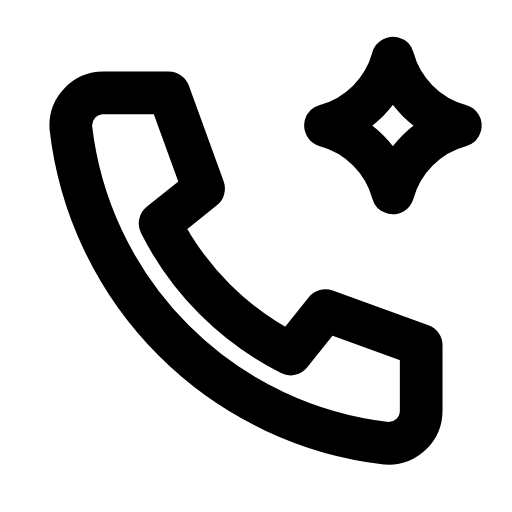
t = 0.00 s
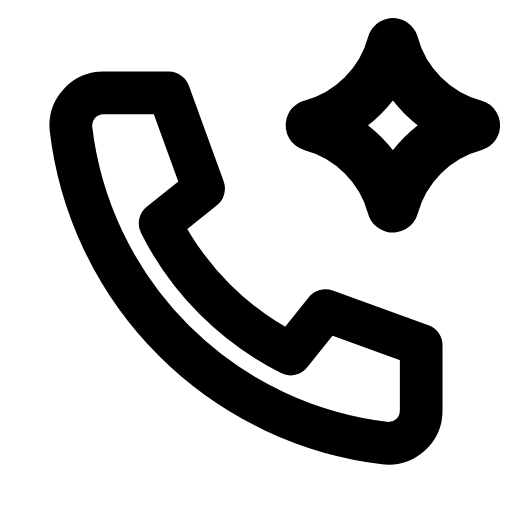
t = 0.22 s
t = 0.49 s: frame unchanged from t = 0.00 s, image omitted
t = 0.68 s: frame unchanged from t = 0.00 s, image omitted
t = 0.93 s: frame unchanged from t = 0.00 s, image omitted
t = 1.17 s: frame unchanged from t = 0.00 s, image omitted

The animated SVG that drew these frames (rendered in a browser with its animation timeline set to each time). Animation: 1 SMIL element (animateTransform=1); one cycle of 1.40 s, repeats indefinitely.

<svg xmlns="http://www.w3.org/2000/svg" width="24" height="24" viewBox="0 0 24 24" fill="none"><g transform="translate(-0.249 -0.235) scale(1.02)"><path stroke="currentColor" stroke-width="1.961" stroke-linecap="round" stroke-linejoin="round" fill="none" d="M5 4.5L8 4.5L9.6 8.9L7.6 10.5A13.5 13.5 0 0 0 13.6 16.5L15.2 14.5L19.6 16.1L19.6 19.1A1.5 1.5 0 0 1 18 20.6A16.5 16.5 0 0 1 3.5 6.1A1.5 1.5 0 0 1 5 4.5Z"></path><g transform="translate(18.3 6.05)"><g><animateTransform attributeName="transform" type="scale" values="1;1;1.25;1;1;1;1;1.25;1;1;1" keyTimes="0;0.135;0.225;0.315;0.45;0.6;0.69;0.75;0.81;0.9;1" dur="1.4s" repeatCount="indefinite" calcMode="spline" keySplines="0.16 1 0.3 1;0.16 1 0.3 1;0.16 1 0.3 1;0.16 1 0.3 1;0.16 1 0.3 1;0.16 1 0.3 1;0.16 1 0.3 1;0.16 1 0.3 1;0.16 1 0.3 1;0.16 1 0.3 1"/><g transform="translate(-18.3 -6.05)"><g><path stroke="currentColor" stroke-width="1.961" stroke-linecap="round" stroke-linejoin="round" fill="none" d="M18.3 2.9C18.7 4.4 19.9 5.6 21.4 6C19.9 6.4 18.7 7.6 18.3 9.1C17.9 7.6 16.7 6.4 15.2 6C16.7 5.6 17.9 4.4 18.3 2.9Z"></path></g></g></g></g></g></svg>
